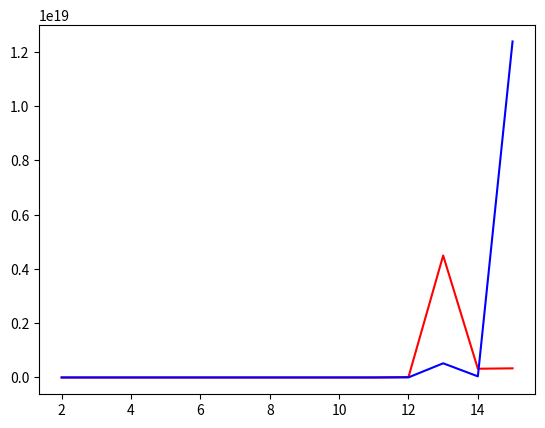

Write the Python code that produced this figure.
#!/usr/bin/env python3
# -*- coding: utf-8 -*-
"""
Created on Fri Oct  7 14:08:16 2022

@author: valeriopiodenicola
"""

import numpy as np
import scipy
import scipy.linalg
import scipy.linalg.decomp_lu as LUdec 
import matplotlib.pyplot as plt

# A
n = np.arange(2,16,1)


def generate_tri(M):
    for i in range(0,np.shape(M)[0]):
        (M[i])[i] = 9
    
        if (i < (np.shape(M)[0])-1):
            (M[i])[i+1] = -4
            (M[i+1])[i] = -4
    return M





ay = np.zeros(n.size)

ae = np.zeros(n.size)

for i in range(0, n.size):

    #A = generate_tri(np.zeros((n[i],n[i])))    
    A = scipy.linalg.hilbert(n[i])
    
    ay[i] = np.linalg.cond(A)
    
    x = np.ones((n[i], 1))
    b = A@x
    
    #C = scipy.linalg.cholesky(A, lower = True)
    #U = np.matrix.transpose(C)
    piv, C, U = LUdec.lu(A)


    y = U@x

    b2 = C@y
    
    x2 = np.linalg.solve(A,b2)
    
    ae[i] = np.linalg.norm(x-x2)
    
    
    
    
plt.plot(n,ay, color = "red")
plt.plot(n,ae, color = "blue")
plt.show()






"""




cond = np.linalg.cond(A)

C = scipy.linalg.cholesky(A, lower = True)
U = np.matrix.transpose(C)


y = U@x

b2 = C@y

"""




